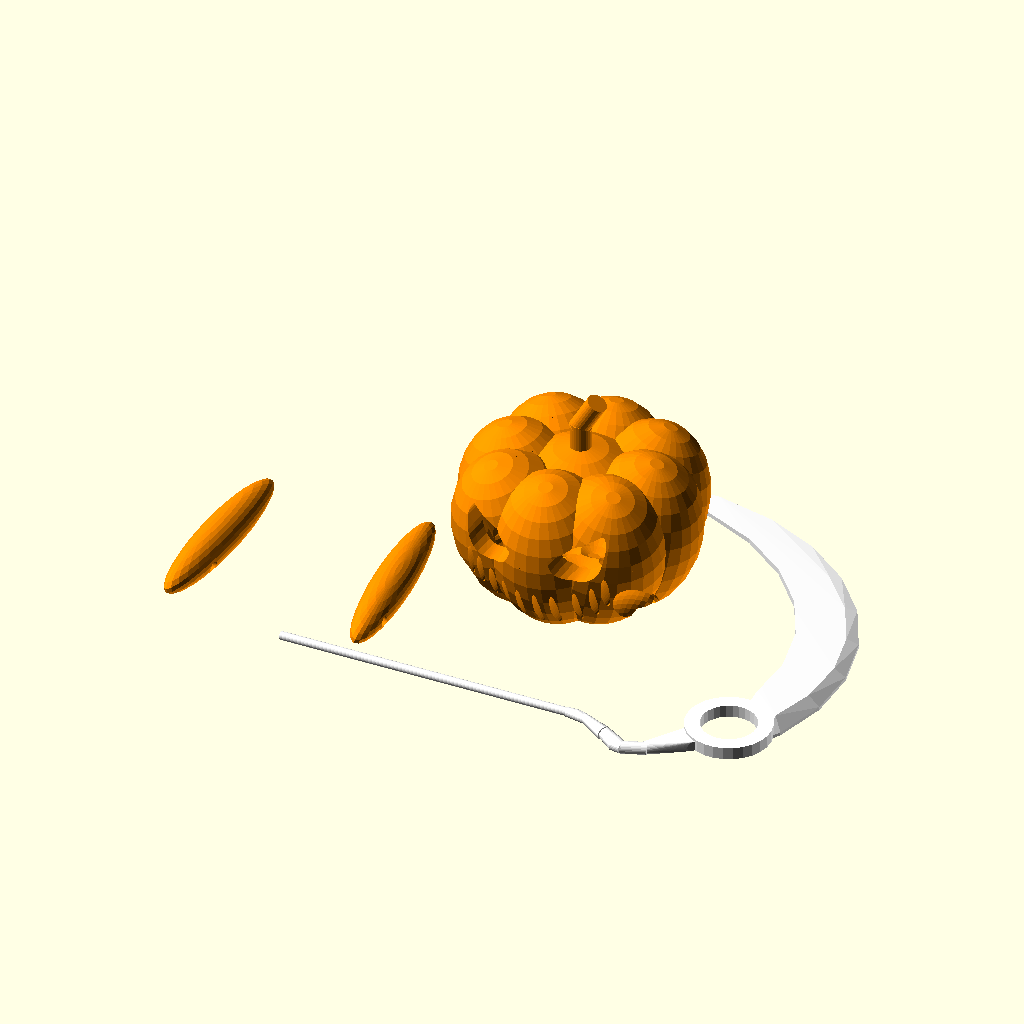
Cell 1 — every parameter at its default value.
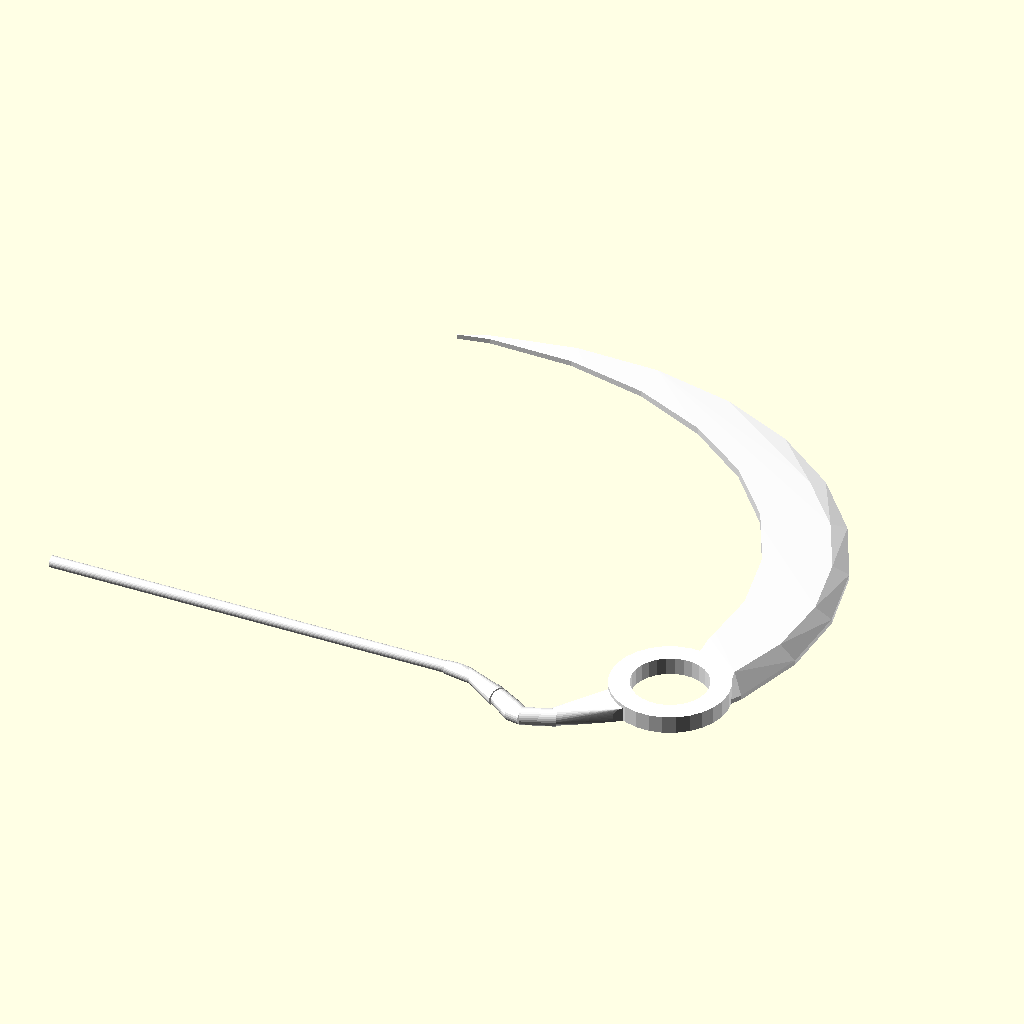
Cell 2 — parts_render set to 1, the other parameters unchanged.
All cells are drawn from the same view direction (rotation 55°, 0°, 25°, orthographic, colour scheme Cornfield), but the view is re-fitted for each cell, so position and scale can differ between cells as well as the parameter.
The OpenSCAD source (scadFiles/1096444/1726381.scad):


// BEGIN CUSTOMIZER



//select part(s) to render

parts_render = 5; //[1:sickle ,2:hands,3:body,4:preview, 5:all(for print)] 

//3 different eye style can CHOOSE!

eyestyle_render = 2; // [1: type1, 2:type2, 3:type3]

//selsect color to render

color_sickle_render = 5; //[1: Maroon, 2: Red, 3:Black, 4:MidnightBlue, 5:White]



//you can change the size of your project

project_size = 100;//[ 100: 300]





// Draft for preview, production for final

Quality_render = 28;    // [28:Draft,60:production]



$fn = Quality_render;





scale(project_size/scale_factor,project_size/scale_factor,project_size/scale_factor)

  {

    if (parts_render == 1) {

        if (color_sickle_render == 1) {

        color("Maroon")

        sickle() ;

    }

        

    

    if (color_sickle_render == 2) {

        color("Red")

        sickle() ;

    }

    if (color_sickle_render == 3) {

        color ("Black")

        sickle() ;

    }

    if (color_sickle_render == 4) {

        color ("MidnightBlue")

        sickle() ;

    }

    if (color_sickle_render == 5) {

        color ("White")

        sickle() ;

    }

}

    if (parts_render == 2) {

        translate([60,0,10])

        hands() ;

        

    }

      

    

    if (parts_render == 3) {

            body() ;

    

}

    

    if (parts_render == 4) {

       preview();

    }

    

    if (parts_render == 5) {

       all() ;

    }

    

    if (eyestyle_render == 1) {

        

        if (parts_render ==3) {

             

            !difference() {

                scale(project_size/scale_factor,project_size/scale_factor,project_size/scale_factor) 

                body ();

          eyes_style_1 ();

                }

            

        

    }

        if (parts_render == 4) { 

            

            !difference() {

                scale(project_size/scale_factor,project_size/scale_factor,project_size/scale_factor)

                

                preview ();

          eyes_style_1 ();

                

        

            }

    

    }

    if (parts_render == 5) { 

            

            !difference() {

                scale(project_size/scale_factor,project_size/scale_factor,project_size/scale_factor)

                all ();

                

                

          eyes_style_1 ();

                

        

            }

    

    }

}





    

    if (eyestyle_render == 2) {

         

        if (parts_render ==3) {

            !difference() {

                scale(project_size/scale_factor,project_size/scale_factor,project_size/scale_factor)

                body ();

          eyes_style_2 ();

           

        }

        }

        if (parts_render == 4) { 

           !difference() {

               scale(project_size/scale_factor,project_size/scale_factor,project_size/scale_factor)

                preview ();

          eyes_style_2 ();

            

        }

    }

    if (parts_render == 5) { 

            

            !difference() {

                scale(project_size/scale_factor,project_size/scale_factor,project_size/scale_factor)

                all ();

                

                

          eyes_style_2 ();

                

        

            }

    

    }

        

    }

    

    if (eyestyle_render == 3) {

        

        if (parts_render ==3) {

        

             

            !difference() {

                scale(project_size/scale_factor,project_size/scale_factor,project_size/scale_factor)

                body ();

          eyes_style_3 ();

            }

        }

    }

        if (parts_render == 4) { 

            

            !difference() {

                scale(project_size/scale_factor,project_size/scale_factor,project_size/scale_factor)

                preview ();

          eyes_style_3 ();

            }

        }

        if (parts_render == 5) { 

            

            !difference() {

                scale(project_size/scale_factor,project_size/scale_factor,project_size/scale_factor)

                all ();

                

                

          eyes_style_3 ();

                

        

            }

    

    }

    }

    

    

    

  

    

    



    

  scale_factor = 156*1;  

    module sickle () {

    difference() {

scale([0.6,0.6,0.6]) {

//sickle

color("Red") {    



      rotate([90,180,90]) 

   

       union() {

    //stick

    translate([25,0,0])

    rotate([0,0,0]) {

    cylinder( r = 2, h = 140,center = true);

    }

    

    //mid part

    

    translate([25,0,70]){

        rotate([0,0,0]){

    hull() {

        translate([0,0,7.5])

          rotate([0,30,0])

            cylinder(r = 2, h = 5);

            cylinder(r = 2.3, h=5);

    }

        translate([0,0,7.5])

            rotate([0,30,0])

            cylinder(r1=2,r2=3.5,h=17);

    hull() {

     translate([6.5,0,20])

        rotate([0,30,0])

            cylinder(r1=3,r2=3,h=12);

    translate([14,0,29])

        rotate([0,10,0])

            cylinder(r1=3,r2=3,h=5);

    }

    translate([15,0,33])

        rotate([0,-20,0])

            cylinder(r1=3,r2=3,h=12);

    hull() {

     translate([11,0,43])

        rotate([0,-40,0])

            cylinder(r1=3,r2=3,h=5);

     translate([-8,0,55])

        rotate([0,50,0])

            cylinder(r1=3,r2=3,h=12);

    

    }

    

    }

   }

  translate([0,0,0]) {

    rotate([85,-95,0]) {  

   //cylinders

   union() {

      

        difference() {

        translate([140,-20,-1])

            rotate([0,5,-90]) 

            cylinder(r=20, h=7,center =true);

         translate([140,-20,0])

            

            rotate([0,5,-90]) cylinder(r=13,h=50,center = true);

        }

    }



   //knife

   difference() {

    scale([1.12,1,1]) {

    translate([41,136,10.5]){

   rotate([0,5,-90]) {

   union() {

       difference() {

       hull() {

       rotate([0,-2,0]){

           union() {

      

       difference() {

       translate([100,0,0])

       cylinder(r= 110, h = 2.5,center = true);

       

       translate([110,-20,-1])

           cylinder(r= 120, h = 5, center = true);

           translate([110,0,-10])

           cube([100,100,100]);

       }

   

   }

   }

 

       union() {

      

       difference() {

       translate([100,0,0])

       cylinder(r= 115, h = 2.5,center = true);

       

       translate([110,-20,-1])

           cylinder(r= 120, h = 5, center = true);

           translate([110,0,-10])

           cube([100,100,100]);

       }

   

     }

   

   }

   translate([105,-25,-5])

   cylinder(r=115, h = 50,center = true);

       }

      }

     }

    }

   }

  union() {

      

       

      translate([158,-15.5,34])

            

            rotate([13,-18,-90]) cylinder(r=13,h=10,center = true);

        }

    

            }

           }  

          }

         }

         

        }

    }

       

    

    translate([29,35,-1.8])

    cube([150,130,1.5],center = true);

        }

    

    

   }

   

   

   

   

   

   module hands() {

       color("DarkOrange") {

     scale([0.6,0.6,0.6]) {

      //hands

    rotate([12,0,0])

    union (){

    difference() {    

    union() {

    

        

        translate([-140,-10 ,-5])

        rotate([-12,-20,0]) {

        scale([1.5,8,1.5]) {

        sphere(r=6);

        }

    }

      translate([-55,-10 ,-5])

        rotate([-12,20,0]) {

        scale([1.5,8,1.5]) {

        sphere(r=6);

        }

    }

}

        

translate([-75,-35,-1])

    rotate([0,88,-5]) {

    cylinder( r = 2.5, h = 180,center = true);

}

}

}

}

}

    }

    

    

    

    

    

    module body () {   

scale([0.6,0.6,0.6]) {

    color("DarkOrange") {





translate([0,35,5]) {

   

  difference() {

    union() {  

        translate([0,0,30])

        cylinder(r=5, h=20);

    

        translate([-1,0,47])

            rotate([0,30,0])    

            cylinder(r=4.8, h=18);

    

            sphere(r = 38);

    

        translate([27,0,0])

            rotate([0,15,0])

                scale([1.5,1.5,2])

                sphere(r=20);

    

        translate([20,-20,0])

            rotate([15,15,0])

                scale([1.5,1.5,2])

                sphere(r=20);

   

        translate([0,-27,0])

            rotate([15,0,0])

                scale([1.5,1.5,2])

                sphere(r=20);

   

        translate([-27,0,0])

            rotate([0,-15,0])

                scale([1.5,1.5,2])

                sphere(r=20);

   

        translate([-20,20,0])

            rotate([-15,-15,0])

                scale([1.5,1.5,2])

                sphere(r=20);

  

        translate([0,27,0])

            rotate([-15,0,0])

                scale([1.5,1.5,2])

                sphere(r=20);



        translate([-20,-20,0])

            rotate([15,-15,0])

                scale([1.5,1.5,2])

                sphere(r=20);



        translate([20,20,0])

            rotate([-15,15,0])

                scale([1.5,1.5,2])

                sphere(r=20);

            }

            





        

        union() {

        scale([0.8,0.8,0.8]){      

        translate([0,0,30])

        cylinder(r=5, h=20);

    

        translate([-1,0,47])

            rotate([0,30,0])    

            cylinder(r=1, h=18);

    

            sphere(r = 38);

    

        translate([27,0,0])

            rotate([0,15,0])

                scale([1.5,1.5,2])

                sphere(r=20);

    

        translate([20,-20,0])

            rotate([15,15,0])

                scale([1.5,1.5,2])

                sphere(r=20);

   

        translate([0,-27,0])

            rotate([15,0,0])

                scale([1.5,1.5,2])

                sphere(r=20);

   

        translate([-27,0,0])

            rotate([0,-15,0])

                scale([1.5,1.5,2])

                sphere(r=20);

   

        translate([-20,20,0])

            rotate([-15,-15,0])

                scale([1.5,1.5,2])

                sphere(r=20);

  

        translate([0,27,0])

            rotate([-15,0,0])

                scale([1.5,1.5,2])

                sphere(r=20);



        translate([-20,-20,0])

            rotate([15,-15,0])

                scale([1.5,1.5,2])

                sphere(r=20);



        translate([20,20,0])

            rotate([-15,15,0])

                scale([1.5,1.5,2])

                sphere(r=20);

            }

            //hands

    union (){

    difference() {    

    union() {

    

        

        translate([-40,-37 ,-19])

        rotate([-12,-20,0]) {

        scale([1.5,8,1.5]) {

        sphere(r=6);

        }

    }

      translate([45,-45 ,-10])

        rotate([-32,20,-1]) {

        scale([1.5,8,1.5]) {

        sphere(r=6);

        }

    }

}

        

translate([15,-35,2])

    rotate([0,79,-5]) {

    cylinder( r = 2.5, h = 180,center = true);

}

}

}

}

    







// mouth

 

        



   

    union() {

        scale([0.7,2,0.7]) 

        rotate([90,0,0])

        translate([-0,10,16]) {

            difference() {

             

                

            }

            translate([-45,-15,5])

            rotate([0,0,0])

            scale([0.25,1.2,2])

            sphere(r=10);

            

            translate([-38,-20,5])

            rotate([0,0,0])

            scale([0.25,1.2,2])

            sphere(r=10);

            

            translate([-30,-28,5])

            rotate([0,0,0])

            scale([0.25,1.3,2])

            sphere(r=10);

            

            translate([-19,-32,5])

            rotate([0,0,0])

            scale([0.25,1.4,2])

            sphere(r=10);

            

            translate([-8,-35,5])

            rotate([0,0,0])

            scale([0.25,1.5,2])

            sphere(r=10);

            

            translate([15,-35,5])

            rotate([0,0,0])

            scale([0.25,1.5,2])

            sphere(r=10);

            

            translate([4,-36,5])

            rotate([0,0,0])

            scale([0.25,1.6,2])

            sphere(r=10);

            

            translate([28,-32,5])

            rotate([0,0,0])

            scale([0.25,1.4,2])

            sphere(r=10);

            

            translate([40,-24,5])

            rotate([0,0,0])

            scale([0.25,1.3,2])

            sphere(r=10);

            

            translate([48,-15,5])

            rotate([0,0,0])

            scale([0.25,1.2,2])

            sphere(r=10);

            

       }

      }

     }

    }

   }

  }

  

 }

 

 

 

 

 module preview () { 

     rotate([0,-10,0]){

    

        if (color_sickle_render == 1) {

        color("Maroon")

        sickle() ;

    }

        

    

    if (color_sickle_render == 2) {

        color("Red")

        sickle() ;

    }

    if (color_sickle_render == 3) {

        color ("Black")

        sickle() ;

    }

    if (color_sickle_render== 4) {

        color ("MidnightBlue")

        sickle() ;

    }

    if (color_sickle_render == 5) {

        color ("White")

        sickle() ;

    }

     }

  //hands

 color("Darkorange") { 

 translate([0,25,2])

       scale([0.6,0.6,0.6]) { 

 union (){

    difference() {    

    union() {

    

        

        translate([-40,-37 ,-19])

        rotate([-12,-20,0]) {

        scale([1.5,8,1.5]) {

        sphere(r=6);

        }

    }

      translate([45,-45 ,-10])

        rotate([-32,20,-1]) {

        scale([1.5,8,1.5]) {

        sphere(r=6);

        }

    }

}

        



}

}

}

}

 scale([0.6,0.6,0.6]) {

    color("DarkOrange") {





translate([0,35,5]) {

   

  difference() {

    union() {  

        translate([0,0,30])

        cylinder(r=5, h=20);

    

        translate([-1,0,47])

            rotate([0,30,0])    

            cylinder(r=4.8, h=18);

    

            sphere(r = 38);

    

        translate([27,0,0])

            rotate([0,15,0])

                scale([1.5,1.5,2])

                sphere(r=20);

    

        translate([20,-20,0])

            rotate([15,15,0])

                scale([1.5,1.5,2])

                sphere(r=20);

   

        translate([0,-27,0])

            rotate([15,0,0])

                scale([1.5,1.5,2])

                sphere(r=20);

   

        translate([-27,0,0])

            rotate([0,-15,0])

                scale([1.5,1.5,2])

                sphere(r=20);

   

        translate([-20,20,0])

            rotate([-15,-15,0])

                scale([1.5,1.5,2])

                sphere(r=20);

  

        translate([0,27,0])

            rotate([-15,0,0])

                scale([1.5,1.5,2])

                sphere(r=20);



        translate([-20,-20,0])

            rotate([15,-15,0])

                scale([1.5,1.5,2])

                sphere(r=20);



        translate([20,20,0])

            rotate([-15,15,0])

                scale([1.5,1.5,2])

                sphere(r=20);

            }

            





        

        union() {

        scale([0.8,0.8,0.8]){      

        translate([0,0,30])

        cylinder(r=5, h=20);

    

        translate([-1,0,47])

            rotate([0,30,0])    

            cylinder(r=1, h=18);

    

            sphere(r = 38);

    

        translate([27,0,0])

            rotate([0,15,0])

                scale([1.5,1.5,2])

                sphere(r=20);

    

        translate([20,-20,0])

            rotate([15,15,0])

                scale([1.5,1.5,2])

                sphere(r=20);

   

        translate([0,-27,0])

            rotate([15,0,0])

                scale([1.5,1.5,2])

                sphere(r=20);

   

        translate([-27,0,0])

            rotate([0,-15,0])

                scale([1.5,1.5,2])

                sphere(r=20);

   

        translate([-20,20,0])

            rotate([-15,-15,0])

                scale([1.5,1.5,2])

                sphere(r=20);

  

        translate([0,27,0])

            rotate([-15,0,0])

                scale([1.5,1.5,2])

                sphere(r=20);



        translate([-20,-20,0])

            rotate([15,-15,0])

                scale([1.5,1.5,2])

                sphere(r=20);



        translate([20,20,0])

            rotate([-15,15,0])

                scale([1.5,1.5,2])

                sphere(r=20);

            }

            //hands

    union (){

    difference() {    

    union() {

    

        

        translate([-40,-37 ,-19])

        rotate([-12,-20,0]) {

        scale([1.5,8,1.5]) {

        sphere(r=6);

        }

    }

      translate([45,-45 ,-10])

        rotate([-32,20,-1]) {

        scale([1.5,8,1.5]) {

        sphere(r=6);

        }

    }

}

        



translate([15,-35,2])

    rotate([0,79,-5]) {

    cylinder( r = 2.5, h = 180,center = true);

}

}

}

}

    

    

// mouth

 

        



   

    union() {

        scale([0.7,2,0.7]) 

        rotate([90,0,0])

        translate([-0,10,16]) {

            difference() {

             

                

            }

            translate([-45,-15,5])

            rotate([0,0,0])

            scale([0.25,1.2,2])

            sphere(r=10);

            

            translate([-38,-20,5])

            rotate([0,0,0])

            scale([0.25,1.2,2])

            sphere(r=10);

            

            translate([-30,-28,5])

            rotate([0,0,0])

            scale([0.25,1.3,2])

            sphere(r=10);

            

            translate([-19,-32,5])

            rotate([0,0,0])

            scale([0.25,1.4,2])

            sphere(r=10);

            

            translate([-8,-35,5])

            rotate([0,0,0])

            scale([0.25,1.5,2])

            sphere(r=10);

            

            translate([15,-35,5])

            rotate([0,0,0])

            scale([0.25,1.5,2])

            sphere(r=10);

            

            translate([4,-36,5])

            rotate([0,0,0])

            scale([0.25,1.6,2])

            sphere(r=10);

            

            translate([28,-32,5])

            rotate([0,0,0])

            scale([0.25,1.4,2])

            sphere(r=10);

            

            translate([40,-24,5])

            rotate([0,0,0])

            scale([0.25,1.3,2])

            sphere(r=10);

            

            translate([48,-15,5])

            rotate([0,0,0])

            scale([0.25,1.2,2])

            sphere(r=10);

            

       }

      }

     }

    }

   }

  }

 }

 

 

module eyes_style_1 () {

    scale(project_size/scale_factor,project_size/scale_factor,project_size/scale_factor) {

    color("Darkorange") {

   scale ([0.6,0.6,0.6]) {

    translate([0,35,5]) {

    union() {

    translate([-28,-55,20]) {

    scale([1,5,1])

        difference() {

    

        hull() {

        sphere(r = 8);

        

        translate([20,0,-6])

            cube([1,8,1],center = true);

        

        

    

    }

    translate([0,0,32])

        rotate([0,30,0])

        cube([100,50,50],center= true);

    

}

}

}



    union() {

        rotate([0,0,180])

        translate([-28,55,20]) {

        

            scale([1,5,1])

            difference() {

    

            hull() {

            sphere(r = 8);

            

            translate([20,0,-6])

                cube([1,8,1],center = true);

        

        

    

        }

        translate([0,0,32])

            rotate([0,30,0])

            cube([100,50,50],center= true);

    

        }

    }



}



} 

 }

}

}

}



 module eyes_style_2 () {

     scale(project_size/scale_factor,project_size/scale_factor,project_size/scale_factor) {

     color("Darkorange") {

     scale ([0.6,0.6,0.6]){

     translate([0,35,5]) {

     union() {

    translate([-28,-55,20]) {

    scale([1,5,1])

        difference() {

    

        hull() {

        translate([2,0,0])

            sphere(r = 8);

        

        translate([7,0,-6])

            sphere(r= 12);

        

        

    

    }

    translate([0,0,32])

        rotate([0,30,0])

        cube([100,50,50],center= true);

    

}

}

}



    union() {

        rotate([0,0,180])

        translate([-28,55,20]) {

        

            scale([1,5,1])

            difference() {

    

            hull() {

            translate([2,0,0])

            sphere(r = 8);

            

            translate([7,0,-6])

                sphere(r=12);

        

        

    

        }

        translate([0,0,32])

            rotate([0,30,0])

            cube([100,50,50],center= true);

    

        }

    }



}

        }

    }

    }

}

}

 

 

 

 

   module eyes_style_3 () {

       scale(project_size/scale_factor,project_size/scale_factor,project_size/scale_factor) {

       color("Darkorange") {

       scale ([0.6,0.6,0.6]){

       translate([0,35,5]) {

       union() {

    translate([-28,-55,20]) {

    scale([1,5,1])

        difference() {

    

        hull() {

        translate([11,0,0])

            sphere(r = 8);

        

        translate([6,0,-5])

            sphere(r= 10.5);

        

        

    

    }

    

    

}

}

}



    union() {

        rotate([0,0,180])

        translate([-28,55,20]) {

        

            scale([1,5,1])

            difference() {

    

            hull() {

            translate([11,0,0])

            sphere(r = 8);

            translate([6,0,-5])

                sphere(r=10.5);

        

        

    

        }

        

    

        }

    }



}

  }

  }

       }

   }

   }

    module nose () {

    color ("Darkorange") {

    union() {

    union() {

    translate([-4,-55,7]) {

    scale([0.25,10,0.25])

        difference() {

    

        hull() {

        translate([11,0,0])

            sphere(r = 8);

        

        translate([6,0,-5])

            sphere(r= 10.5);

        

        

    

    }

    

    

}

}

}



    union() {

        rotate([0,0,180])

        translate([-4,55,7]) {

        

            scale([0.25,5,0.25])

            difference() {

    

            hull() {

            translate([11,0,0])

            sphere(r = 8);

            translate([6,0,-5])

                sphere(r=10.5);

        

        

    

        }

        

    

        }

    }



}

}

}

}        

module all() {

    difference() {

  union () {

        body();

        translate([-10,0,-11])

        hands();

        translate([-20,-20,-19]){

  if (color_sickle_render == 1) {

        color("Maroon")

        sickle() ;

    }

        

    

    if (color_sickle_render == 2) {

        color("Red")

        sickle() ;

    }

    if (parts_render == 2) {

        translate([60,0,10])

        hands() ;

        

    }

      if (color_sickle_render == 3) {

        color ("Black")

        sickle() ;

    }

    if (color_sickle_render== 4) {

        color ("MidnightBlue")

        sickle() ;

    }

    if (color_sickle_render == 5) {

        color ("White")

        sickle() ;

    }      

}

}



    translate([0,0,-20.5])

 cube([500,500,1],center = true);

}

}
Parameter table extracted from the source (name, type, default, range or options):
parts_render: number, default 5, options 1, 2, 3, 4, 5
eyestyle_render: number, default 2, options 1, 2, 3
color_sickle_render: number, default 5, options 1, 2, 3, 4, 5
project_size: number, default 100, range 100 to 300
Quality_render: number, default 28, options 28, 60
